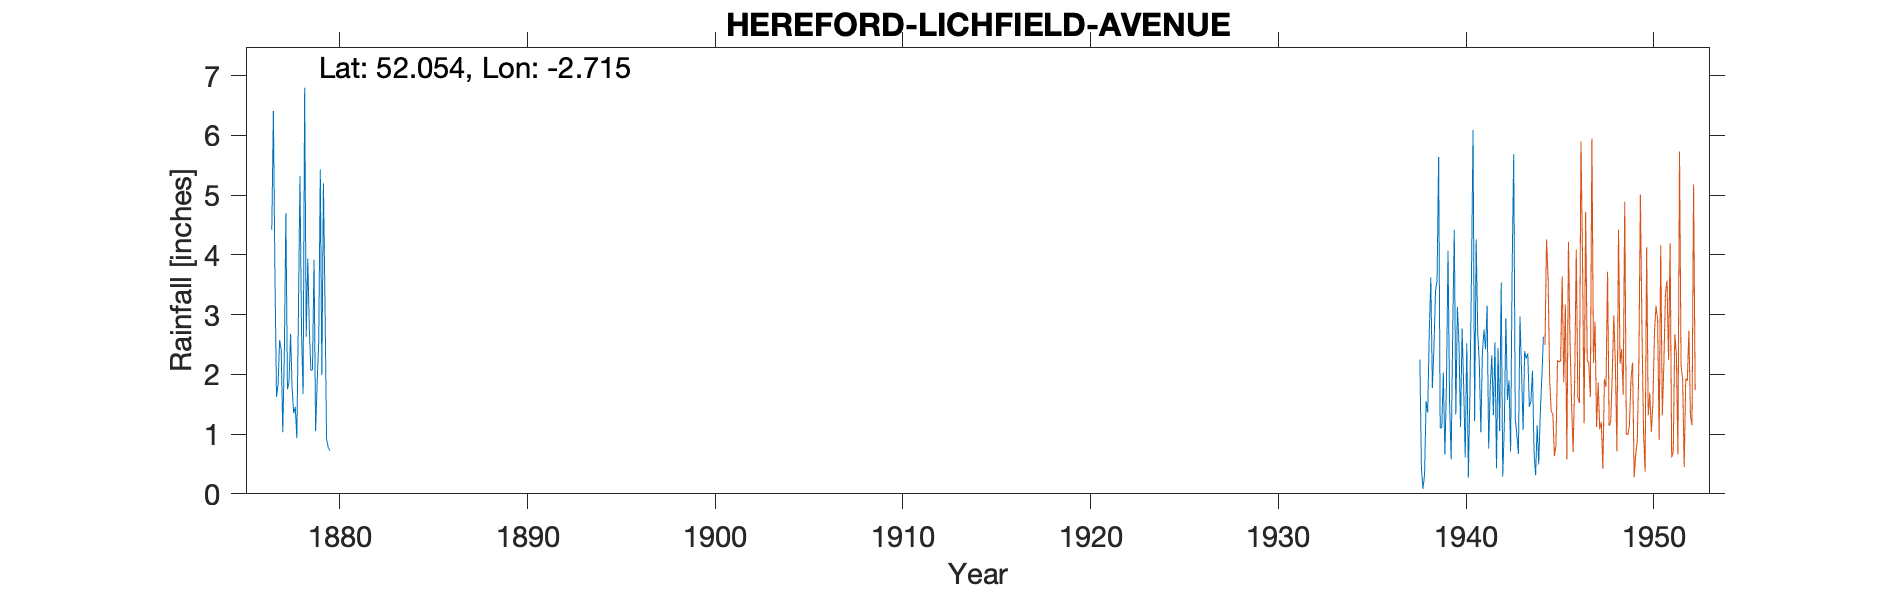

The table this chart was drawn from, first rows:
HEREFORD CASTLE STREET, , , , , , , , , , , , , , , , , , , , , , , 
Grid ref, SO511397, Long, -2.715, Lat, 52.05, Elevation, 184, ft, , , , , , , , , , , , , , , 
Station no, 2229/4, , , , , , , , , , , , , , , , , , , , , , 
, 1870, 1871, 1872, 1873, 1874, 1875, 1876, 1877, 1878, 1879, 1880, 1881, 1882, 1883, 1884, 1885, 1886, 1887, 1888, 1889, 1890, 1891, 1892
January, , , , , , , , 3.67, 1.35, 2.08, , , , , , , , , , , , , 
February, , , , , , , , 1.62, 1.46, 3.92, , , , , , , , , , , , , 
March, , , , , , , , 1.83, 0.93, 1.05, , , , , , , , , , , , , 
April, , , , , , , , 2.57, 3, 1.86, , , , , , , , , , , , , 
May, , , , , , , , 2.42, 5.32, 2.56, , , , , , , , , , , , , 
June, , , , , , , , 1.03, 2.7, 5.43, , , , , , , , , , , , , 
July, , , , , , , , 2.34, 1.67, 1.99, , , , , , , , , , , , , 
August, , , , , , , , 4.7, 6.8, 5.2, , , , , , , , , , , , , 
September, , , , , , , , 1.75, 2.63, 3.18, , , , , , , , , , , , , 
October, , , , , , , , 1.87, 3.94, 0.93, , , , , , , , , , , , , 
November, , , , , , , 4.42, 2.68, 2.75, 0.78, , , , , , , , , , , , , 
December, , , , , , , 6.41, 1.76, 2.06, 0.72, , , , , , , , , , , , , 
Total, , , , , , , , 28.24, 34.61, 29.7, , , , , , , , , , , , , 
1879 Dec, , , , , , , , , , , , , , , , , , , , , , , 
1944 Sept, gauge moved to Lichfield Aven…, , , , , , , , , , , , , , , , , , , , , , , 
1870s observer, JE Norris lived at No 31…, , , , , , , , , , , , , , , , , , , , , , , 
1930s observer, EH Morris lived at No 12…, , , , , , , , , , , , , , , , , , , , , , , 
